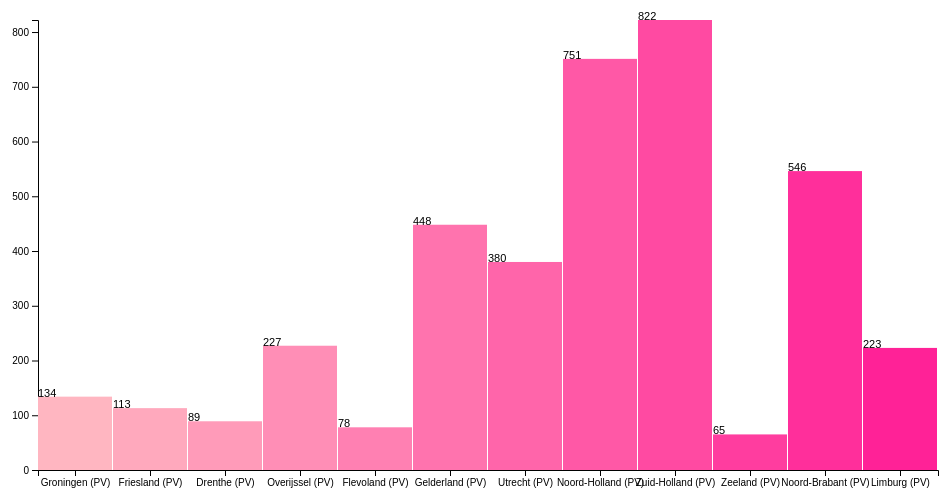
D3 v5 page, settled after 360 driven frames (6 s of simulated time); the page loaded 1 data file(s).


// ── graph.js
   	// width and height svg and bar padding
	var w = 800;
	var h = 600;
	var barPadding = 1;

	// header and paragrapgh
   	d3.select("body")
   		.append("h1")
   			.text("Staafdiagram over aantal Hoogopgeleidden inwoners per provincie");
    d3.select("body")
    	.append("p")
    		.text("Jerinca Vreugdenhil 12405965");

	// set the dimensions and margins of the graph
	var margin = {top: 20, right: 20, bottom: 30, left: 40},
	    width = 960 - margin.left - margin.right,
	    height = 500 - margin.top - margin.bottom;
	          
	// append the svg object to the body of the page
	// append a 'group' element to 'svg'
	// moves the 'group' element to the top left margin
	var svg = d3.select("body").append("svg")
	    .attr("width", width + margin.left + margin.right)
	    .attr("height", height + margin.top + margin.bottom)
	  .append("g")
	    .attr("transform", 
	          "translate(" + margin.left + "," + margin.top + ")");

    var provincies = []
    const values = []

    // load csv file to d3 v5		
  	d3.csv('Hoogopgeleidden.csv')
  		.then(function(data) {

  			var uberData = [];

  			data.forEach(function(element){
  				var prov = element["Regio;Aantal-Hoogopgeleiden "];
  				provincies.push(prov);
  				var val = element["Netto-Arbeidsparticipatie"];
  				values.push(Number(val));

  				uberData.push({"Province": prov, "Value": Number(val)})

  				});

  			console.log(uberData)

  			// set color range	
  			 var colors = d3.scaleLinear()
               		.domain([0, values.length])
               		.range(['#FFB6C1', '#FF1493']);

				console.log(provincies)
				console.log(values)

			// create tooltip with style
			var tooltip = d3.select("body").append("div")
				.style('position','absolute')
				.style('background','#f4f4f4')
				.style('padding','5 15px')
				.style('border','1px #333 solid')
				.style('border-radius','5px')
				.style('opacity','0')

				// create yScale
			   var yScale = d3.scaleLinear()
                         .domain([0, d3.max(uberData, function(d){return d.Value})])
                         .range([height, 0]);

                console.log(yScale(400))

                // create xScale
			   var xScale = d3.scaleBand()
                         .domain(provincies)
                         .range([0, width]);

               console.log(xScale(provincies[6]))

               // creat Y axis
               var yAxis = d3.axisLeft(yScale)

                 svg.append("g")
			      .call(d3.axisLeft(yScale));
			    

			      // add the x Axis
				  svg.append("g")
				      .attr("transform", "translate(0," + height + ")")
				      .call(d3.axisBottom(xScale))
				      // .selectAll("text")	
				      //   .style("text-anchor", "end")
				      //   .attr("dx", "-.8em")
				      //   .attr("dy", ".15em")
				      //   .attr("transform", "rotate(-65)");


         


               // // Y axis guide
               // var yGuide = d3.select('svg')
               // 			.append('g')
               // 				yAxis(yGuide)
               // 				yGuide.attr('transform', 'translate(770, 10)')
               // 				yGuide.selectAll('path')
               // 					.style('fill', 'none')
               // 					.style('stroke', '#000')
               // 				yGuide.selectAll('line', '#000')

			 
               // creat Y axis
               // var xAxis = d3.axisBottom(xScale)
               // 		.tickValues(xScale.domain().filter(function(d, i){
               // 			return!(i % (values.length))
               // 		}))

               // // Y axis guide
               // var xGuide = d3.select('svg')
               // 			.append('g')
               // 				xAxis(xGuide)
               // 				xGuide.attr('transform', 'translate(25,'+(h - 10 +' )'))
               // 				xGuide.selectAll('path')
               // 					.style('fill', 'none')
               // 					.style('stroke', '#000')
               // 				xGuide.selectAll('line', '#000')
			

			// d3-tip (mag je gebruiken)

			// create bins and hover
			svg.selectAll("rect")
			   .data(uberData)
			   .enter()
			   .append("rect")
			   .attr("fill", function(d, i){
			   		return colors(i);
			   })
			   .attr("x", function(d) {
			   		console.log(xScale(d.Province))
			   		return xScale(d.Province);
			   })
			   .attr("y", function(d) {
			   		return yScale(d.Value);
			   })
			   .attr("width", width / values.length - barPadding)
			   .attr("height", function(d) {
			   		return height - yScale(d.Value);
			   })
			   .on('mouseover', function(d){
					tooltip.transition()
						.style('opacity', 1)

					tooltip.html(d.Value)
						.style('left', (d3.event.pageX)+ 'px')
						.style('top', (d3.event.pageY)+ 'px')

					d3.select(this).style('opacity', 0.5)
				})
			   .on('mouseout', function(d){
			   	tooltip.transition()
			   		.style('opacity', 0)
			   	d3.select(this).style('opacity', 1)
			   })
			   .on("click", function(d){
			   	makePie(d.Province);
			   })

			// set text
			svg.selectAll(".textInVis")
			   .data(uberData)
			   .enter()
			   .append("text")
			   .text(function(d) {
			   		return d.Value;
			   })
			   // .attr("text-anchor", "middle")
			   .attr("x", function(d, i) {
			   		return xScale(d.Province);
			   })
			   .attr("y", function(d) {
			   		return yScale(d.Value);
			   })
			   .attr("font-family", "sans-serif")
			   .attr("font-size", "11px")


                
	   

			});
			
		
		function makePie(provcine){
			console.log(provcine);
		}






			


			
		

	
			
		






### data: Hoogopgeleidden.csv
?Regio;Aantal-Hoogopgeleiden, Netto-Arbeidsparticipatie
Groningen (PV), 134, 77.6
Friesland (PV), 113, 77.4
Drenthe (PV), 89, 78.5
Overijssel (PV), 227, 80.9
Flevoland (PV), 78, 83.1
Gelderland (PV), 448, 79.8
Utrecht (PV), 380, 83.9
Noord-Holland (PV), 751, 82.2
Zuid-Holland (PV), 822, 81.2
Zeeland (PV), 65, 75.7
Noord-Brabant (PV), 546, 82
Limburg (PV), 223, 76.5